pico-8 play session: mixed d-pad (fixed 12-tick cycle), after a click and taps of 🅾, ❎, 🅾+❎, 🅾 in the second before t = 0

[t = 1 s] mixed d-pad (1.2s cycle ×~1): → ← ↑ ↓ + 🅾/❎ taps, ~1s
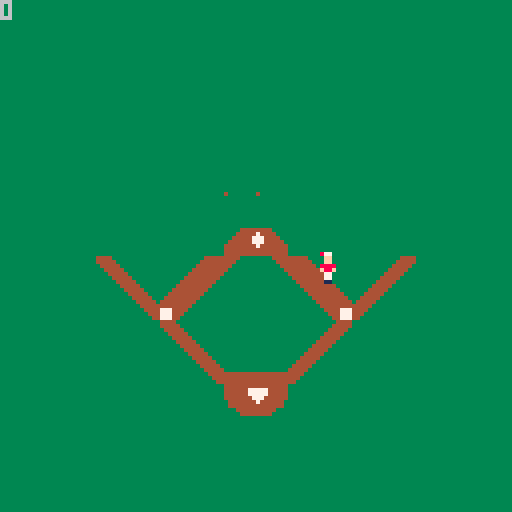
[t = 2 s] mixed d-pad (1.2s cycle ×~1): → ← ↑ ↓ + 🅾/❎ taps, ~2s
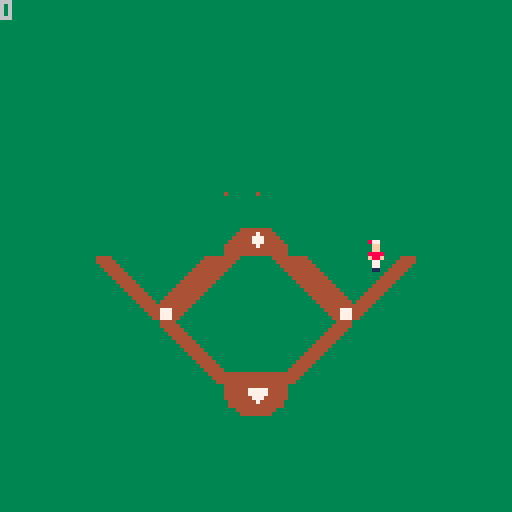

pico-8 cartridge
version 43
__lua__
function _init()
	x=63
	y=63
end

function _update()
--player movement--
	if btn(➡️) then
		x+=1
	end
	if btn(⬅️) then
		x-=1
	end
	if btn(⬇️) then
		y+=1
	end
	if btn(⬆️) then
		y-=1
	end
end

function _draw()
	cls(3)
	map()
	spr(1,x,y)
	
	print(mget(1,1))
end
__gfx__
000000000087700000c7700000000000000000000000000000004444444400000000000044444000000000000000000000044444000000000000000000000000
00000000000ff000000ff00000000000000000000000000000044444444440000000000044444400000000000000000000444444000044444444000000000000
00700700000ff000000ff00000000000000000000000000000444440044444000000000044444440000000000000000004444444000444447444400000000000
000770000088880000cccc0000000000000000000000000004444400004444400000000044444444000000000000000044444444004444477744440000000000
0007700000f88f0000fccf0000000000000000000000000044444000000444440000000044444444400000000000000444444444044444477744444000000000
00700700000770000007700044444444444444440000000444440000000044444000000004444444440000000000004444444440444444447444444400000000
00000000000770000007700044444444444444440000004444400000000004444400000000444444444000000000044444444400444444444444444400000000
00000000000110000001100044444444444444440000044444000000000000444440000000044444444400000000444444444000444444444444444400000000
00000000000000000000000044444444444444440000444440000000000000044444000000004444444440000004444444440000444400000000444400000000
00000000000000000000000044444477777444440004444400000000000000004444400000000444444444000044444444400000444000000000044400000000
00000000000000000000000044444477777444440044444000000000000000000444440000000044444444400444444444000000440000000000004400000000
00000000000000000000000044444447774444440444440000000000000000000044444000000004444444444444444440000000400000000000000400000000
00000000000000000000000004444444744444404444400000000000000000000004444400000000444444444444444400000000000000000000000000000000
00000000000000000000000004444444444444404444000000000000000000000000444400000000044447777774444000000000000000000000000000000000
00000000000000000000000000044444444440004440000000000000000000000000044400000000004447777774440000000000000000000000000000000000
00000000000000000000000000004444444400004400000000000000000000000000004400000000000447777774400000000000000000000000000000000000
__map__
0000000000000000000000000000000000000000000000000000000000000000000000000000000000000000000000000000000000000000000000000000000000000000000000000000000000000000000000000000000000000000000000000000000000000000000000000000000000000000000000000000000000000000
0000000000000000000000000000000000000000000000000000000000000000000000000000000000000000000000000000000000000000000000000000000000000000000000000000000000000000000000000000000000000000000000000000000000000000000000000000000000000000000000000000000000000000
0000000000000000000000000000000000000000000000000000000000000000000000000000000000000000000000000000000000000000000000000000000000000000000000000000000000000000000000000000000000000000000000000000000000000000000000000000000000000000000000000000000000000000
0000000000000000000000000000000000000000000000000000000000000000000000000000000000000000000000000000000000000000000000000000000000000000000000000000000000000000000000000000000000000000000000000000000000000000000000000000000000000000000000000000000000000000
0000000000000000000000000000000000000000000000000000000000000000000000000000000000000000000000000000000000000000000000000000000000000000000000000000000000000000000000000000000000000000000000000000000000000000000000000000000000000000000000000000000000000000
0000000000000000000000000000000000000000000000000000000000000000000000000000000000000000000000000000000000000000000000000000000000000000000000000000000000000000000000000000000000000000000000000000000000000000000000000000000000000000000000000000000000000000
0000000000000016160000000000000000000000000000000000000000000000000000000000000000000000000000000000000000000000000000000000000000000000000000000000000000000000000000000000000000000000000000000000000000000000000000000000000000000000000000000000000000000000
000000000000000d0e0000000000000000000000000000000000000000000000000000000000000000000000000000000000000000000000000000000000000000000000000000000000000000000000000000000000000000000000000000000000000000000000000000000000000000000000000000000000000000000000
00000007080b0c1d1e090a050600000000000000000000000000000000000000000000000000000000000000000000000000000000000000000000000000000000000000000000000000000000000000000000000000000000000000000000000000000000000000000000000000000000000000000000000000000000000000
00000017181b1c0000191a151600000000000000000000000000000000000000000000000000000000000000000000000000000000000000000000000000000000000000000000000000000000000000000000000000000000000000000000000000000000000000000000000000000000000000000000000000000000000000
0000000000070800000506000000000000000000000000000000000000000000000000000000000000000000000000000000000000000000000000000000000000000000000000000000000000000000000000000000000000000000000000000000000000000000000000000000000000000000000000000000000000000000
0000000000171803041516000000000000000000000000000000000000000000000000000000000000000000000000000000000000000000000000000000000000000000000000000000000000000000000000000000000000000000000000000000000000000000000000000000000000000000000000000000000000000000
0000000000000013140000000000000000000000000000000000000000000000000000000000000000000000000000000000000000000000000000000000000000000000000000000000000000000000000000000000000000000000000000000000000000000000000000000000000000000000000000000000000000000000
0000000000000000000000000000000000000000000000000000000000000000000000000000000000000000000000000000000000000000000000000000000000000000000000000000000000000000000000000000000000000000000000000000000000000000000000000000000000000000000000000000000000000000
0000000000000000000000000000000000000000000000000000000000000000000000000000000000000000000000000000000000000000000000000000000000000000000000000000000000000000000000000000000000000000000000000000000000000000000000000000000000000000000000000000000000000000
0000000000000000000000000000000000000000000000000000000000000000000000000000000000000000000000000000000000000000000000000000000000000000000000000000000000000000000000000000000000000000000000000000000000000000000000000000000000000000000000000000000000000000
0000000000000000000000000000000000000000000000000000000000000000000000000000000000000000000000000000000000000000000000000000000000000000000000000000000000000000000000000000000000000000000000000000000000000000000000000000000000000000000000000000000000000000
0000000000000000000000000000000000000000000000000000000000000000000000000000000000000000000000000000000000000000000000000000000000000000000000000000000000000000000000000000000000000000000000000000000000000000000000000000000000000000000000000000000000000000
0000000000000000000000000000000000000000000000000000000000000000000000000000000000000000000000000000000000000000000000000000000000000000000000000000000000000000000000000000000000000000000000000000000000000000000000000000000000000000000000000000000000000000
0000000000000000000000000000000000000000000000000000000000000000000000000000000000000000000000000000000000000000000000000000000000000000000000000000000000000000000000000000000000000000000000000000000000000000000000000000000000000000000000000000000000000000
0000000000000000000000000000000000000000000000000000000000000000000000000000000000000000000000000000000000000000000000000000000000000000000000000000000000000000000000000000000000000000000000000000000000000000000000000000000000000000000000000000000000000000
0000000000000000000000000000000000000000000000000000000000000000000000000000000000000000000000000000000000000000000000000000000000000000000000000000000000000000000000000000000000000000000000000000000000000000000000000000000000000000000000000000000000000000
0000000000000000000000000000000000000000000000000000000000000000000000000000000000000000000000000000000000000000000000000000000000000000000000000000000000000000000000000000000000000000000000000000000000000000000000000000000000000000000000000000000000000000
0000000000000000000000000000000000000000000000000000000000000000000000000000000000000000000000000000000000000000000000000000000000000000000000000000000000000000000000000000000000000000000000000000000000000000000000000000000000000000000000000000000000000000
0000000000000000000000000000000000000000000000000000000000000000000000000000000000000000000000000000000000000000000000000000000000000000000000000000000000000000000000000000000000000000000000000000000000000000000000000000000000000000000000000000000000000000
0000000000000000000000000000000013000304050600000000000000000000000000000000000000000000000000000000000000000000000000000000000000000000000000000000000000000000000000000000000000000000000000000000000000000000000000000000000000000000000000000000000000000000
0000000000000000000000000000000023001314151600000000000000000000000000000000000000000000000000000000000000000000000000000000000000000000000000000000000000000000000000000000000000000000000000000000000000000000000000000000000000000000000000000000000000000000
0000000000000000000000000000000023002324252600000000000000000000000000000000000000000000000000000000000000000000000000000000000000000000000000000000000000000000000000000000000000000000000000000000000000000000000000000000000000000000000000000000000000000000
0000000000000000000000000000000033003334353600000000000000000000000000000000000000000000000000000000000000000000000000000000000000000000000000000000000000000000000000000000000000000000000000000000000000000000000000000000000000000000000000000000000000000000
